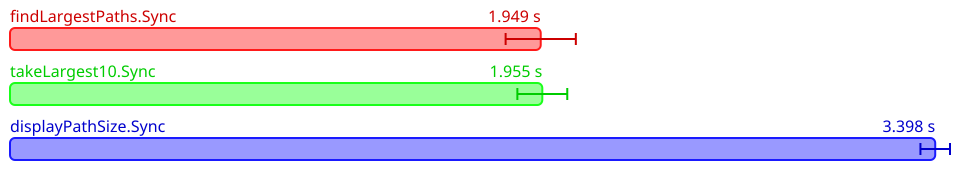

The file beside this chart, header and first rows:
Name, Mean (ps), 2*Stdev (ps), Allocated, Copied, Peak Memory
All.findLargestPaths.Sync, 1948955045200, 128920966132, 2032825142, 387337505, 189792256
All.takeLargest10.Sync, 1954776786200, 91624292312, 2032803144, 392584134, 206569472
All.displayPathSize.Sync, 3397614305200, 54277377620, 6049340112, 1092764488, 338690048
